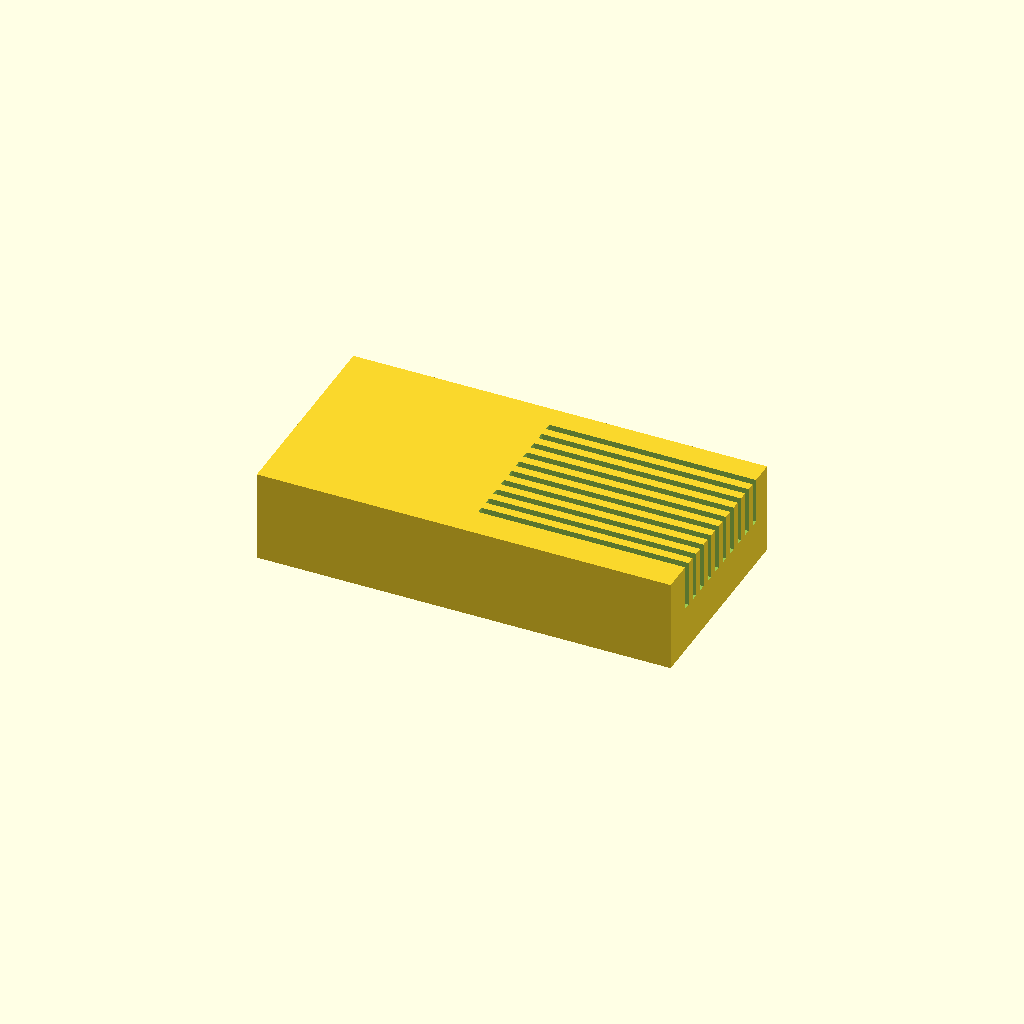
Cell 1: the model at its default parameters.
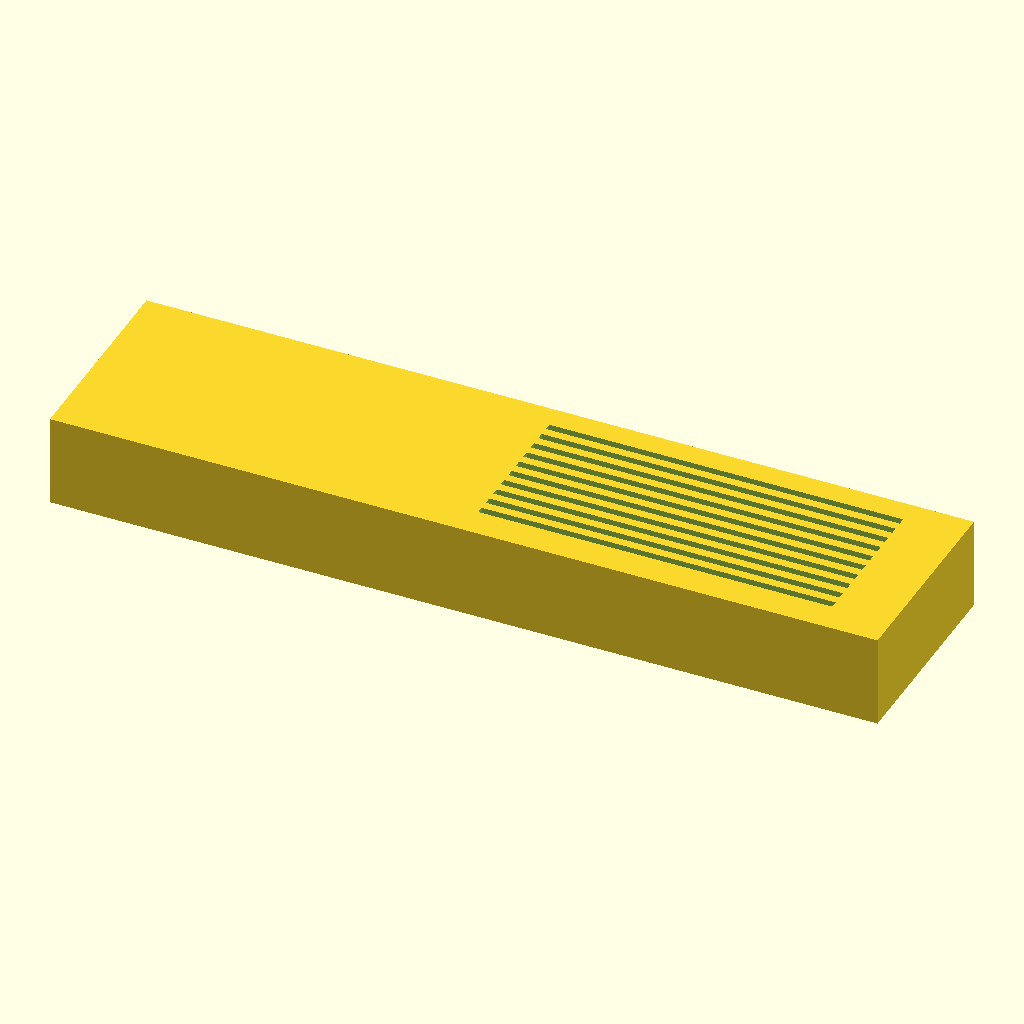
Cell 2: the same model with block_x = 180.
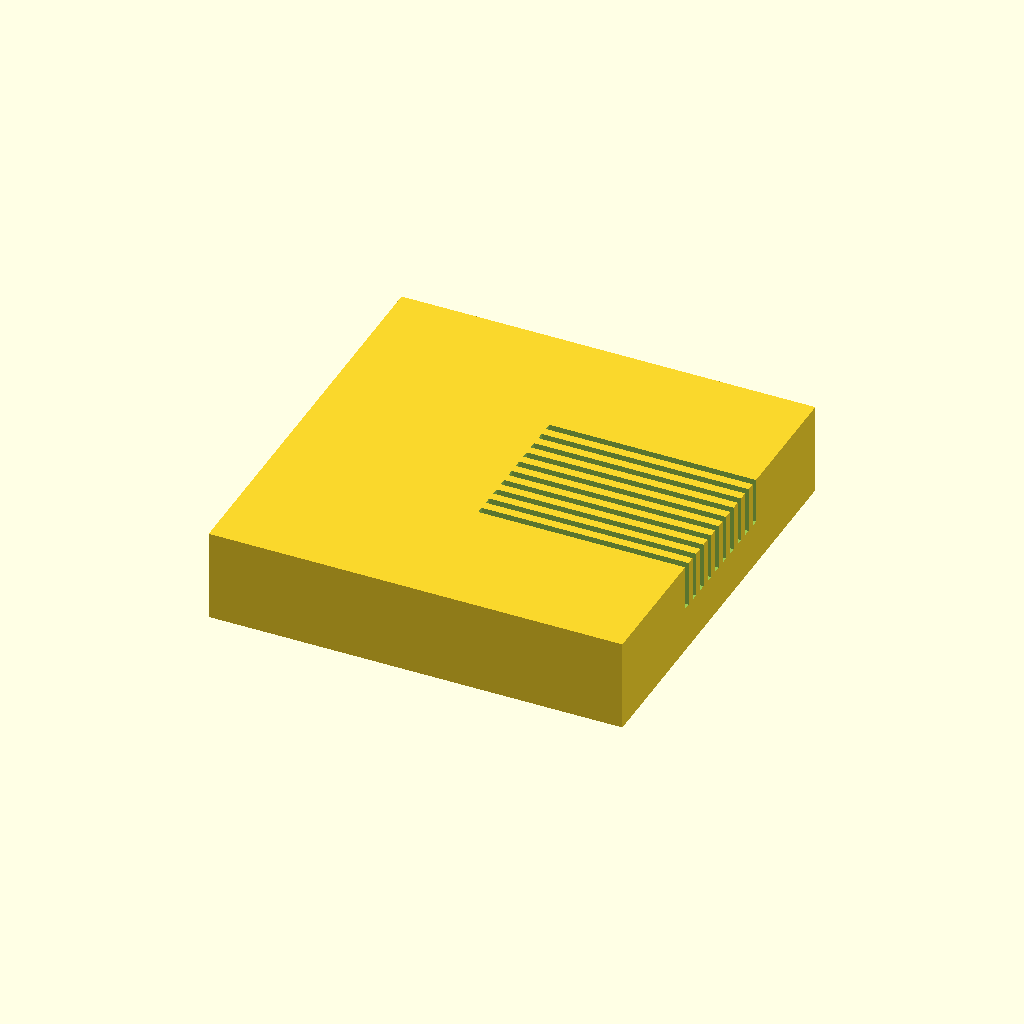
Cell 3: the same model with block_y = 90.
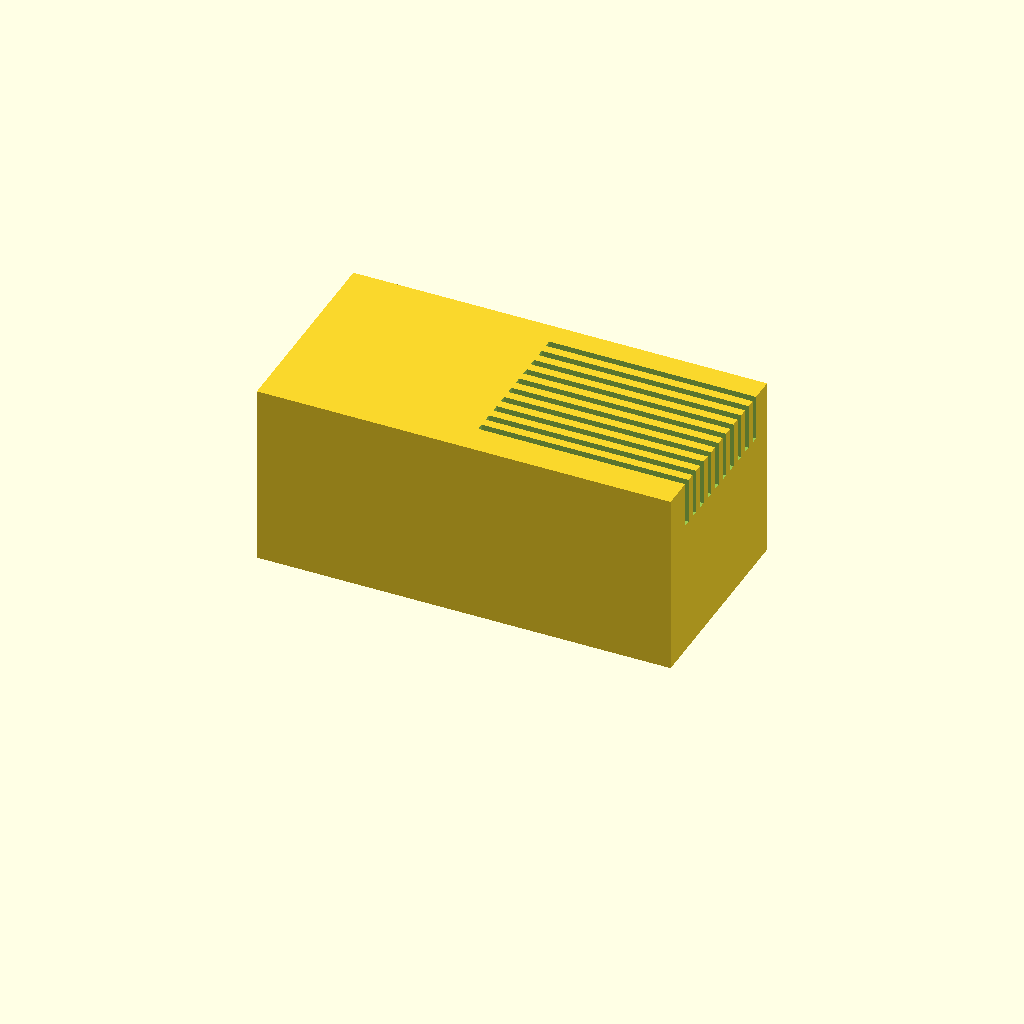
Cell 4 — block_z set to 40, the other parameters unchanged.
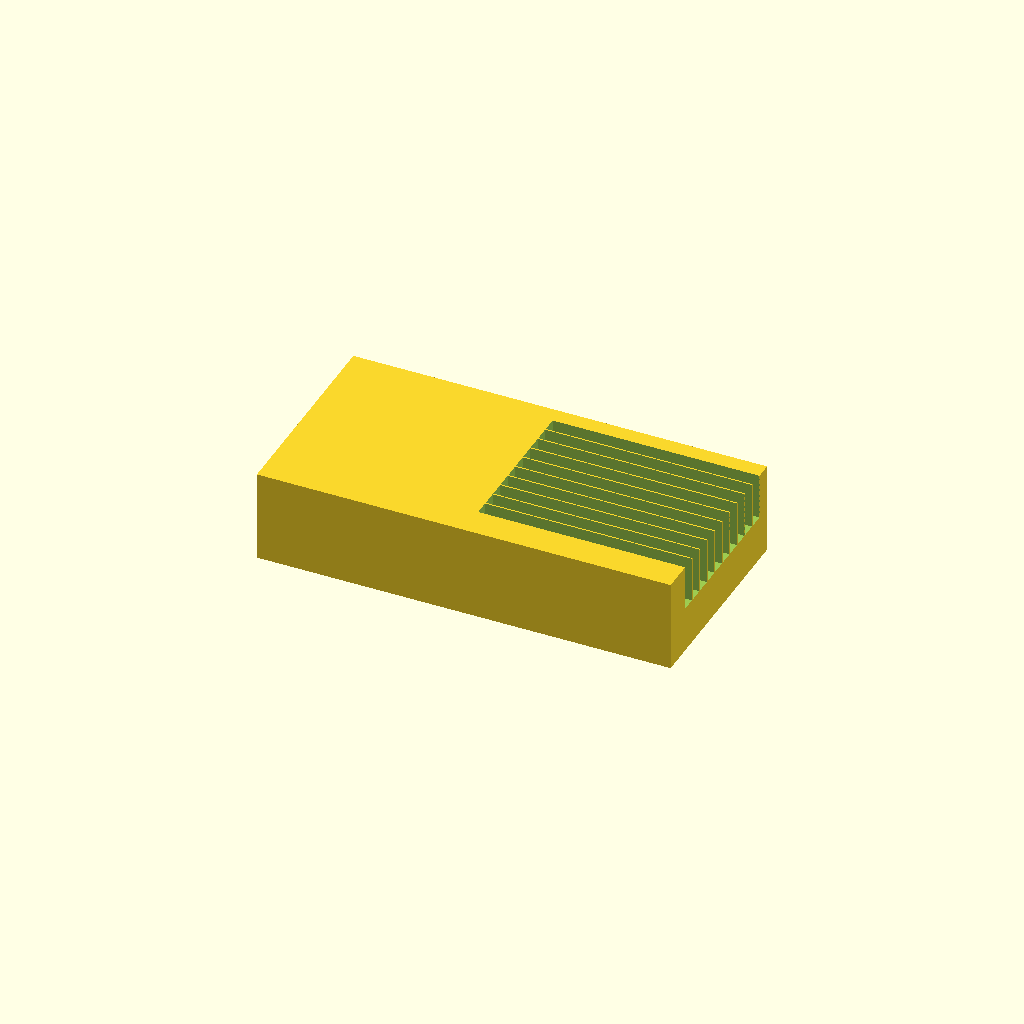
Cell 5: the same model with slot_w = 3.2.
One fixed orthographic camera (rotation 55°, 0°, 25°; colour scheme Cornfield) for every cell.
The OpenSCAD source (bench/results/think-tiiny/code/tiiny_deepreinforce-ai_Ornith-1.0-35B/slide_drying_rack_s0_a1.scad):
// Drying rack for microscope slides
// Base block: 90 x 45 x 20 mm
// 10 slots: 77 x 1.6 x 10 mm, 3.5 mm spacing, open at top

$fn = 64;

block_x = 90;
block_y = 45;
block_z = 20;

slot_x = 77;
slot_w = 1.6;
slot_z = 10;
slot_z_cut = slot_z + 0.01; // Extend past top face to avoid coplanar faces

slot_spacing = 3.5;
num_slots = 10;

slot_y_start = -(num_slots - 1) / 2 * slot_spacing;

difference() {
    // Block sits on z=0, extends to z=20
    translate([0, 0, block_z / 2]) {
        cube([block_x, block_y, block_z], center = true);
    }
    
    // Slots cut from top (z=10 to z=20)
    for (i = [0 : num_slots - 1]) {
        slot_y = slot_y_start + i * slot_spacing;
        translate([0, slot_y, block_z - slot_z]) {
            cube([slot_x, slot_w, slot_z_cut], center = false);
        }
    }
}
Customizer parameters (derived from the source; name, type, default, range or options):
block_x: number, default 90
block_y: number, default 45
block_z: number, default 20
slot_x: number, default 77
slot_w: number, default 1.6
slot_z: number, default 10
slot_spacing: number, default 3.5
num_slots: number, default 10
